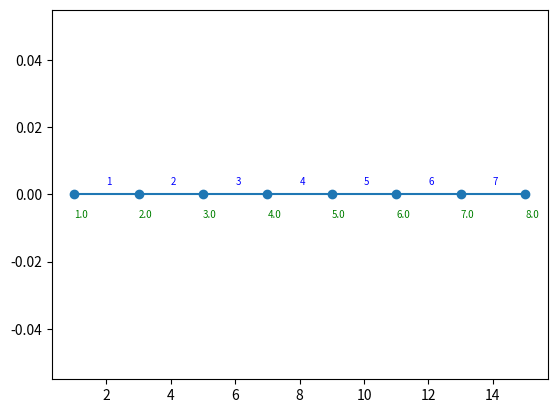

This figure's Python source:
import numpy as np
import matplotlib.pyplot as plt

c = 0
f = 0

x_a = 1
x_b = 15
x = 8 #ilosc wezlow




# wezly = np.array([[1, 0],
#                   [2, 1],
#                   [3, 0.5],
#                   [4, 0.75]])
#
# elementy = np.array([[1, 1, 3],
#                      [2, 4, 2],
#                      [3, 3, 4]])
#
# twb_L = 'D'
# twb_R = 'D'
#
# wwb_L = 0
# wwb_R = 1


def genTABLICEGEO(x_a, x_b, x):

    temp = (x_b-x_a)/(x-1)
    array = np.array([1,x_a])
    array2 = np.array([1,1,2])

    for i in range(1, x, 1):
        array = np.block([
            [array],
            [i+1, i * temp + x_a],
        ])

    for i in range(2, x, 1):
        array2 = np.block([
            [array2],
            [i, i, i + 1]
        ])
    return array, array2


wezly,elementy = genTABLICEGEO(x_a,x_b,x)

print(wezly)
print(elementy)

def rysuj(wezly):
    y = np.zeros(wezly.shape[0])

    plt.plot(wezly[:,1],y,marker='o')

    for i in range(0, np.size(np.zeros(x)), 1):  #wezly
        plt.text(x = wezly[i, 1], y = y[i] - 0.007, s = (wezly[i, 0]), fontsize=7, color = 'green')

    for i in range(0, np.size(y) - 1, 1):  # podpis elementow
        plt.text(x = (wezly[i, 1] + wezly[i + 1, 1]) / 2, y = y[i] + 0.003, s = int(i + 1), fontsize = 7, color = 'blue')



    plt.show()

rysuj(wezly)
